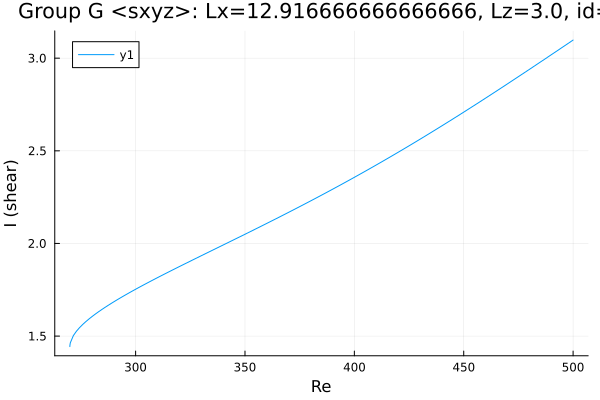

The file beside this chart, header and first rows:
Re, shear
269.9, 1.443
269.9, 1.443
269.9, 1.443
269.9, 1.443
269.9, 1.444
269.9, 1.444
270, 1.449
270.1, 1.463
271.5, 1.503
273, 1.527
274.4, 1.546
275.8, 1.563
277.2, 1.578
278.6, 1.592
278.9, 1.594
280.3, 1.607
281.7, 1.62
283.1, 1.632
284.5, 1.643
285.9, 1.654
287.3, 1.665
288.8, 1.676
290.2, 1.686
291.6, 1.696
293, 1.706
294.4, 1.716
295.8, 1.725
297.1, 1.734
298, 1.74
298.7, 1.744
299.1, 1.747
299.4, 1.749
299.6, 1.75
299.7, 1.751
299.8, 1.752
299.9, 1.752
299.9, 1.752
300, 1.753
300, 1.753
300.0, 1.753
300.0, 1.753
300, 1.753
300, 1.753
300.1, 1.753
300.1, 1.754
300.2, 1.754
300.3, 1.755
300.4, 1.755
300.6, 1.757
300.9, 1.759
301.3, 1.761
301.5, 1.763
302.4, 1.768
303.7, 1.777
305.2, 1.786
306.6, 1.794
308, 1.803
309.4, 1.812
310.8, 1.82
312.2, 1.829
... 136 more rows
